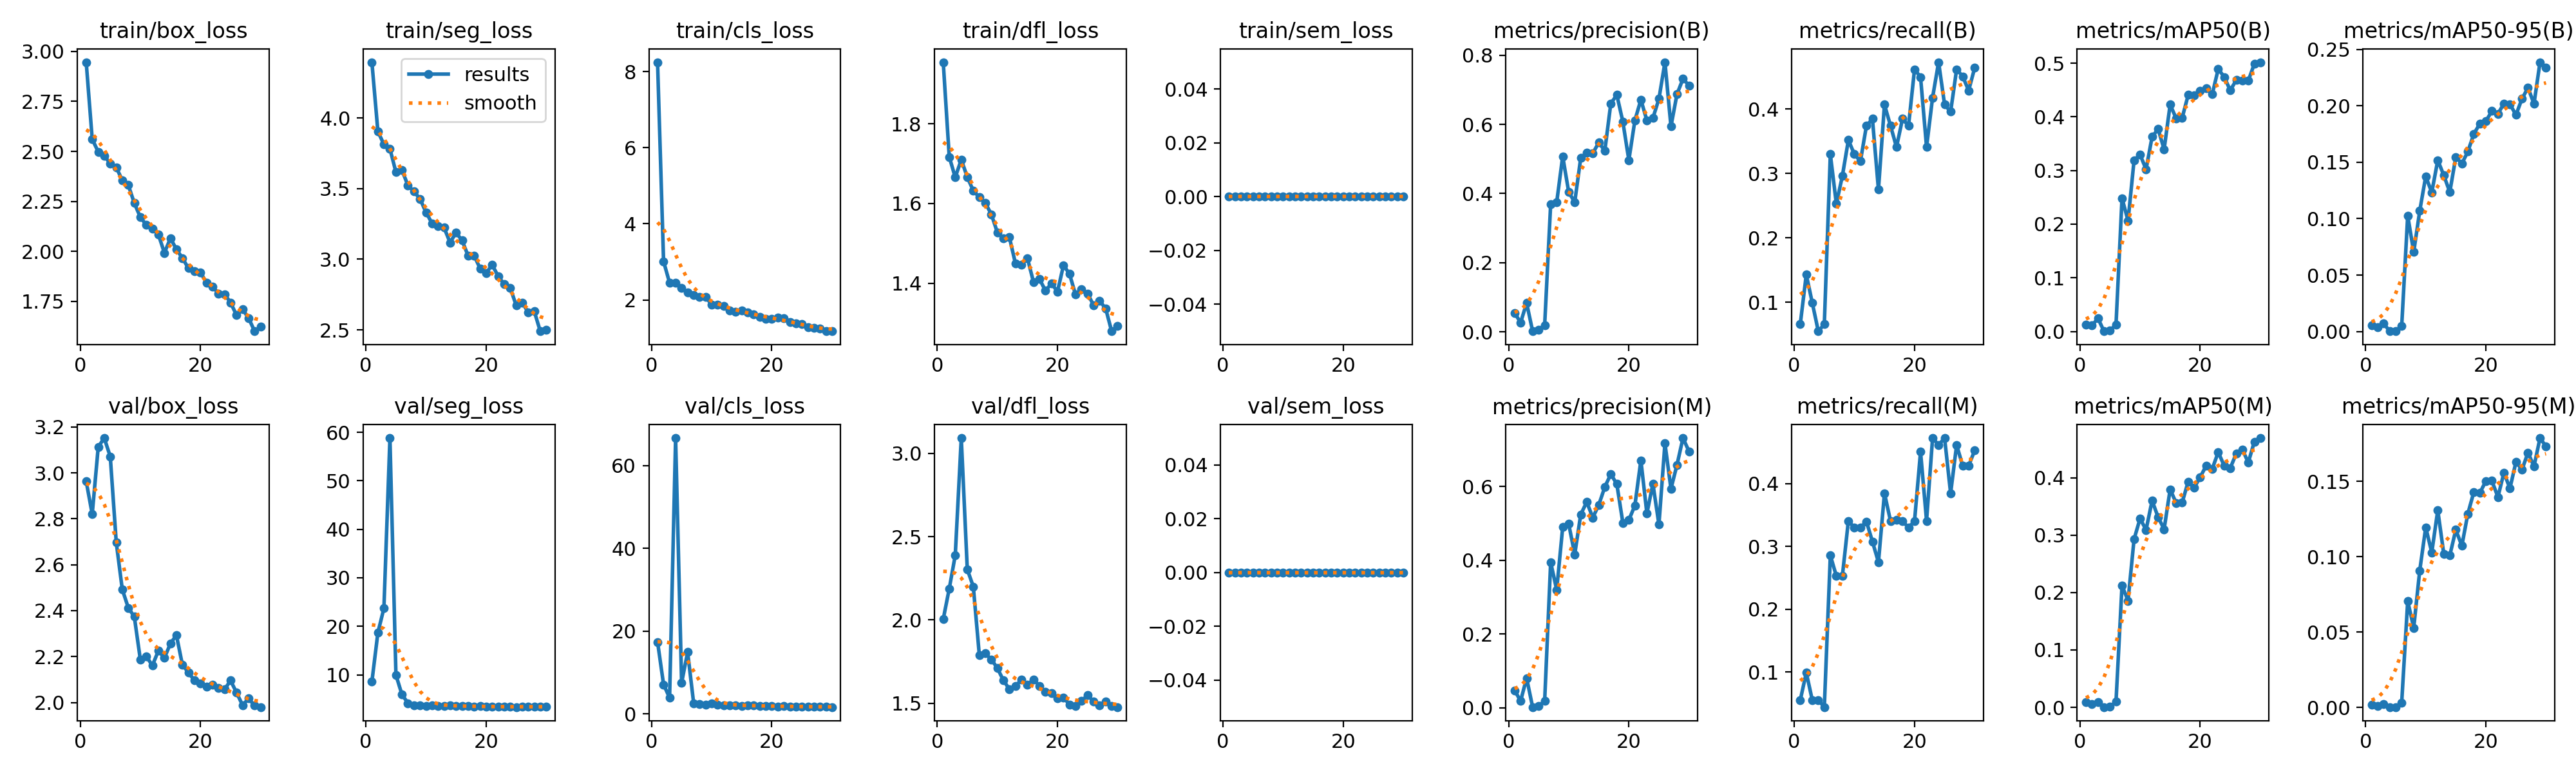

Source data for this figure (header and first rows):
epoch, time, train/box_loss, train/seg_loss, train/cls_loss, train/dfl_loss, train/sem_loss, metrics/precision(B), metrics/recall(B), metrics/mAP50(B), metrics/mAP50-95(B), metrics/precision(M), metrics/recall(M), metrics/mAP50(M), metrics/mAP50-95(M), val/box_loss, val/seg_loss, val/cls_loss, val/dfl_loss, val/sem_loss, lr/pg0, lr/pg1, lr/pg2
1, 20.56, 2.946, 4.394, 8.247, 1.954, 0, 0.05466, 0.06593, 0.01268, 0.00571, 0.04721, 0.05495, 0.00943, 0.00191, 2.963, 8.563, 17.39, 2.005, 0, 0.0006481, 0.0006481, 0.0006481
2, 36.75, 2.561, 3.904, 3.011, 1.717, 0, 0.02647, 0.1429, 0.01107, 0.00361, 0.01812, 0.0989, 0.00564, 0.00111, 2.82, 18.7, 7.09, 2.188, 0, 0.001271, 0.001271, 0.001271
3, 52.65, 2.498, 3.812, 2.448, 1.665, 0, 0.08317, 0.0989, 0.02457, 0.00721, 0.08018, 0.05495, 0.00884, 0.00232, 3.113, 23.73, 3.893, 2.389, 0, 0.001851, 0.001851, 0.001851
4, 68.43, 2.479, 3.782, 2.453, 1.71, 0, 0.00162, 0.05495, 0.00044, 0.00021, 0.00162, 0.05495, 0.00044, 0.0002, 3.151, 58.81, 66.67, 3.091, 0, 0.001802, 0.001802, 0.001802
5, 84.32, 2.439, 3.616, 2.318, 1.666, 0, 0.00653, 0.06593, 0.0017, 0.00055, 0.00437, 0.04396, 0.00077, 0.00026, 3.071, 9.958, 7.513, 2.303, 0, 0.001736, 0.001736, 0.001736
6, 100, 2.42, 3.63, 2.188, 1.632, 0, 0.01932, 0.3297, 0.01308, 0.00468, 0.0187, 0.2857, 0.01025, 0.00315, 2.696, 5.947, 14.97, 2.2, 0, 0.00167, 0.00167, 0.00167
7, 115.7, 2.355, 3.522, 2.135, 1.615, 0, 0.3698, 0.2527, 0.2485, 0.1027, 0.395, 0.2527, 0.2125, 0.07062, 2.492, 4.159, 2.593, 1.789, 0, 0.001604, 0.001604, 0.001604
8, 131.6, 2.332, 3.479, 2.083, 1.601, 0, 0.3744, 0.2959, 0.2062, 0.0704, 0.3198, 0.2527, 0.1857, 0.05287, 2.412, 3.753, 2.333, 1.799, 0, 0.001538, 0.001538, 0.001538
9, 147.3, 2.241, 3.427, 2.072, 1.573, 0, 0.5076, 0.3517, 0.3189, 0.1069, 0.4899, 0.3407, 0.293, 0.09085, 2.374, 3.708, 2.186, 1.763, 0, 0.001472, 0.001472, 0.001472
10, 163.1, 2.171, 3.332, 1.879, 1.527, 0, 0.404, 0.3297, 0.3298, 0.1376, 0.4987, 0.3297, 0.329, 0.1196, 2.187, 3.64, 2.519, 1.711, 0, 0.001406, 0.001406, 0.001406
11, 178.8, 2.132, 3.254, 1.871, 1.513, 0, 0.3749, 0.3187, 0.3021, 0.1232, 0.4159, 0.3297, 0.3093, 0.1028, 2.201, 3.77, 2.213, 1.638, 0, 0.00134, 0.00134, 0.00134
12, 194.5, 2.115, 3.236, 1.845, 1.515, 0, 0.5031, 0.3736, 0.3629, 0.1519, 0.5247, 0.3396, 0.3604, 0.131, 2.161, 3.612, 2.109, 1.585, 0, 0.001274, 0.001274, 0.001274
13, 210.2, 2.085, 3.224, 1.72, 1.45, 0, 0.5179, 0.3846, 0.3772, 0.1384, 0.5586, 0.3077, 0.3314, 0.1019, 2.225, 3.633, 2.057, 1.602, 0, 0.001208, 0.001208, 0.001208
14, 225.9, 1.992, 3.118, 1.68, 1.447, 0, 0.5159, 0.2747, 0.3394, 0.1235, 0.5159, 0.2747, 0.3105, 0.1009, 2.194, 3.745, 2.062, 1.642, 0, 0.001142, 0.001142, 0.001142
15, 241.7, 2.065, 3.188, 1.726, 1.463, 0, 0.5482, 0.4066, 0.4229, 0.1548, 0.5505, 0.3846, 0.3799, 0.118, 2.256, 3.59, 1.981, 1.611, 0, 0.001076, 0.001076, 0.001076
16, 257.2, 2.011, 3.132, 1.677, 1.403, 0, 0.5234, 0.3742, 0.3973, 0.1487, 0.5991, 0.3407, 0.3563, 0.1073, 2.293, 3.535, 2.081, 1.643, 0, 0.00101, 0.00101, 0.00101
17, 272.9, 1.966, 3.024, 1.62, 1.41, 0, 0.6606, 0.3407, 0.3982, 0.1596, 0.6341, 0.3428, 0.3568, 0.1286, 2.163, 3.527, 2.009, 1.605, 0, 0.000944, 0.000944, 0.000944
18, 288.6, 1.915, 3.026, 1.557, 1.381, 0, 0.6854, 0.3846, 0.4408, 0.1751, 0.607, 0.3407, 0.3935, 0.1431, 2.131, 3.453, 1.94, 1.569, 0, 0.000878, 0.000878, 0.000878
19, 304.5, 1.902, 2.934, 1.503, 1.399, 0, 0.6078, 0.3736, 0.4405, 0.1844, 0.502, 0.3297, 0.3828, 0.1424, 2.096, 3.626, 1.915, 1.56, 0, 0.000812, 0.000812, 0.000812
20, 320.2, 1.894, 2.903, 1.509, 1.379, 0, 0.4966, 0.4615, 0.4483, 0.1865, 0.5097, 0.3407, 0.4014, 0.1504, 2.082, 3.411, 1.894, 1.529, 0, 0.000746, 0.000746, 0.000746
21, 338.3, 1.844, 2.96, 1.542, 1.445, 0, 0.6113, 0.4493, 0.453, 0.1955, 0.5485, 0.4506, 0.4211, 0.1504, 2.07, 3.38, 1.824, 1.535, 0, 0.00068, 0.00068, 0.00068
22, 354.3, 1.824, 2.881, 1.52, 1.423, 0, 0.6715, 0.3407, 0.4421, 0.1929, 0.6715, 0.3407, 0.4157, 0.1397, 2.078, 3.508, 1.831, 1.491, 0, 0.000614, 0.000614, 0.000614
23, 370, 1.788, 2.823, 1.424, 1.371, 0, 0.6113, 0.4176, 0.4894, 0.2021, 0.5271, 0.4725, 0.4448, 0.1558, 2.064, 3.49, 1.775, 1.484, 0, 0.000548, 0.000548, 0.000548
24, 385.6, 1.785, 2.798, 1.379, 1.384, 0, 0.6184, 0.4725, 0.4742, 0.2016, 0.608, 0.4615, 0.4207, 0.1455, 2.056, 3.385, 1.757, 1.514, 0, 0.000482, 0.000482, 0.000482
25, 401.2, 1.744, 2.672, 1.371, 1.374, 0, 0.6739, 0.4066, 0.4494, 0.192, 0.4974, 0.4725, 0.4171, 0.163, 2.096, 3.354, 1.746, 1.549, 0, 0.000416, 0.000416, 0.000416
26, 416.9, 1.68, 2.694, 1.281, 1.345, 0, 0.78, 0.3956, 0.4688, 0.2063, 0.7178, 0.3846, 0.4424, 0.1579, 2.043, 3.474, 1.813, 1.511, 0, 0.00035, 0.00035, 0.00035
27, 432.6, 1.71, 2.623, 1.266, 1.356, 0, 0.594, 0.4615, 0.4683, 0.2161, 0.594, 0.4615, 0.4495, 0.1691, 1.988, 3.438, 1.739, 1.489, 0, 0.000284, 0.000284, 0.000284
28, 448.3, 1.666, 2.632, 1.245, 1.337, 0, 0.6873, 0.4506, 0.4674, 0.2018, 0.659, 0.4286, 0.4267, 0.1601, 2.017, 3.394, 1.75, 1.509, 0, 0.000218, 0.000218, 0.000218
29, 463.9, 1.6, 2.491, 1.178, 1.28, 0, 0.7319, 0.4286, 0.499, 0.2388, 0.7319, 0.4286, 0.4631, 0.1789, 1.986, 3.424, 1.68, 1.483, 0, 0.000152, 0.000152, 0.000152
30, 479.4, 1.622, 2.502, 1.177, 1.292, 0, 0.7128, 0.4637, 0.502, 0.2341, 0.6959, 0.4527, 0.4693, 0.1732, 1.98, 3.447, 1.643, 1.477, 0, 8.6e-05, 8.6e-05, 8.6e-05
